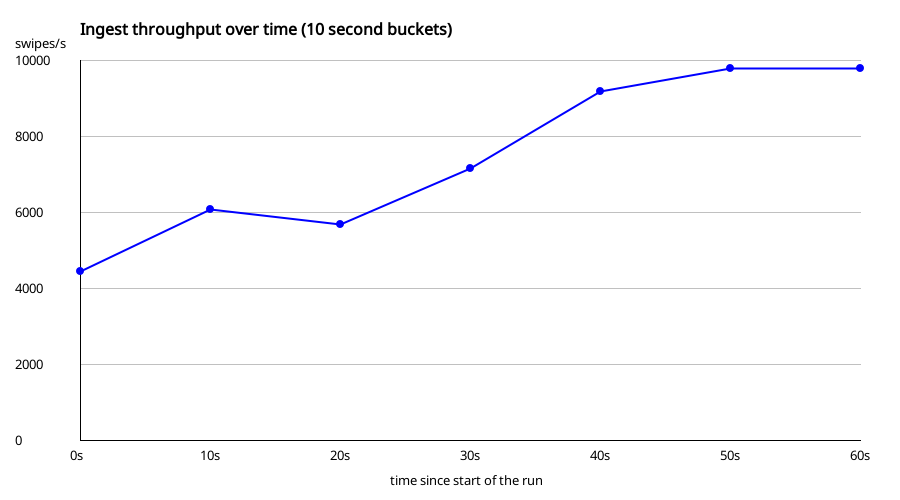

The table this chart was drawn from, first rows:
secondsFromStart, swipesPerSecond
0, 4456
10, 6084
20, 5699
30, 7160
40, 9186
50, 9792
60, 9811
